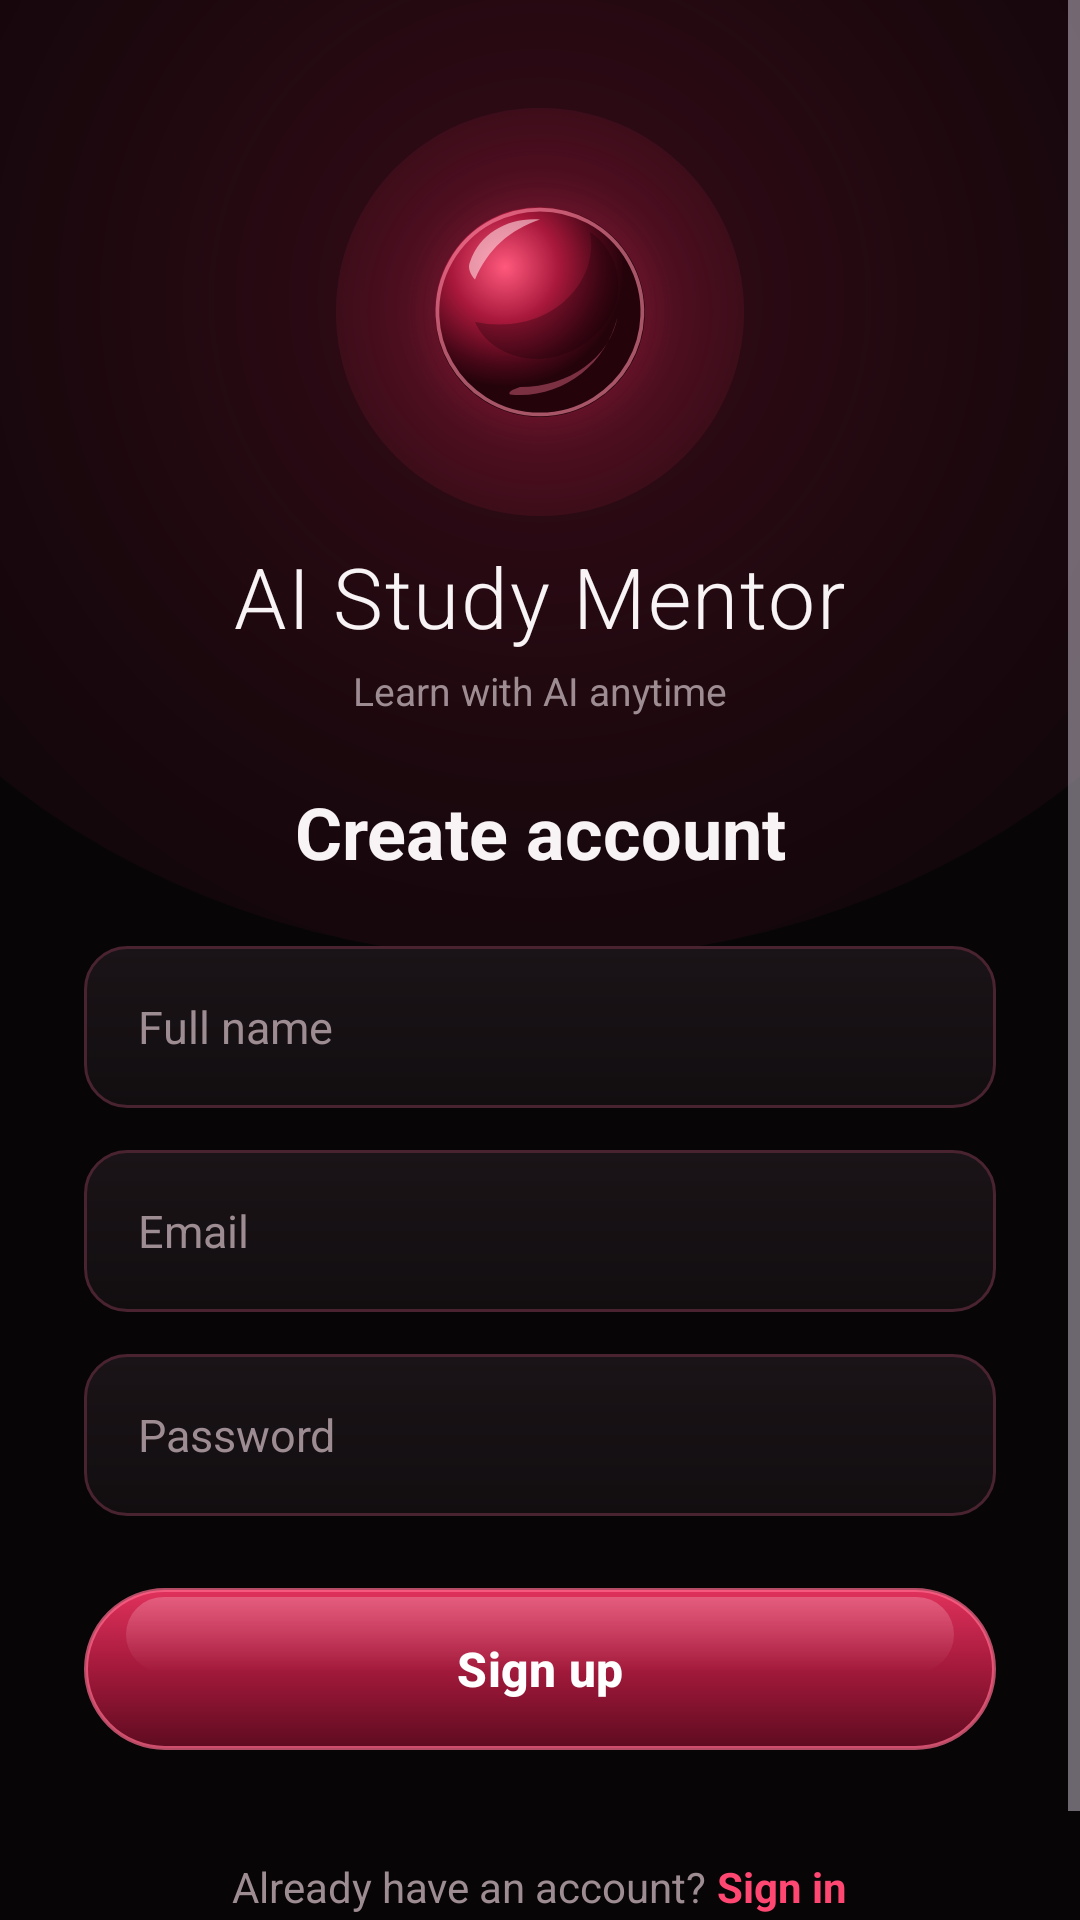

Layout XML and referenced resources for this Android screen:
<!-- AndroidManifest.xml: application theme Theme.AIStudy -->
<!-- res/layout/auth_activity_register.xml -->
<?xml version="1.0" encoding="utf-8"?>
<FrameLayout xmlns:android="http://schemas.android.com/apk/res/android"
    xmlns:app="http://schemas.android.com/apk/res-auto"
    xmlns:tools="http://schemas.android.com/tools"
    android:layout_width="match_parent"
    android:layout_height="match_parent"
    android:background="@color/auth_shell_outer">

    <ScrollView
        android:layout_width="match_parent"
        android:layout_height="match_parent"
        android:background="@drawable/bg_auth_shell_panel"
        android:clipToPadding="false"
        android:fillViewport="true">

        <LinearLayout
            android:layout_width="match_parent"
            android:layout_height="wrap_content"
            android:gravity="center_horizontal"
            android:orientation="vertical"
            android:paddingHorizontal="28dp"
            android:paddingTop="36dp"
            android:paddingBottom="32dp">

            
            <FrameLayout
                android:layout_width="136dp"
                android:layout_height="136dp"
                android:background="@drawable/bg_orb_outer_glow">

                <ImageView
                    android:layout_width="100dp"
                    android:layout_height="100dp"
                    android:layout_gravity="center"
                    android:contentDescription="@null"
                    android:importantForAccessibility="no"
                    android:src="@drawable/ic_crimson_orb" />
            </FrameLayout>

            <TextView
                android:layout_width="wrap_content"
                android:layout_height="wrap_content"
                android:layout_marginTop="8dp"
                android:fontFamily="sans-serif-light"
                android:gravity="center"
                android:letterSpacing="0.02"
                android:text="@string/auth_app_title"
                android:textColor="@color/auth_foreground"
                android:textSize="28sp" />

            <TextView
                android:layout_width="wrap_content"
                android:layout_height="wrap_content"
                android:layout_marginTop="4dp"
                android:gravity="center"
                android:text="@string/auth_app_subtitle"
                android:textColor="@color/auth_muted_foreground"
                android:textSize="13sp" />

            <TextView
                android:id="@+id/tv_auth_title"
                android:layout_width="wrap_content"
                android:layout_height="wrap_content"
                android:layout_marginTop="22dp"
                android:gravity="center"
                android:text="@string/auth_register_title"
                android:textColor="@color/auth_foreground"
                android:textSize="24sp"
                android:textStyle="bold" />

            <TextView
                android:id="@+id/tv_auth_subtitle"
                android:layout_width="match_parent"
                android:layout_height="wrap_content"
                android:gravity="center"
                android:text="@string/auth_register_subtitle"
                android:textColor="@color/auth_muted_foreground"
                android:textSize="12sp"
                android:visibility="gone" />

            <LinearLayout
                android:id="@+id/layout_auth_form"
                android:layout_width="match_parent"
                android:layout_height="wrap_content"
                android:layout_marginTop="22dp"
                android:orientation="vertical">

                <EditText
                    android:id="@+id/edit_full_name"
                    android:layout_width="match_parent"
                    android:layout_height="54dp"
                    android:autofillHints="personName"
                    android:background="@drawable/bg_auth_input"
                    android:hint="@string/auth_label_name"
                    android:importantForAutofill="yes"
                    android:inputType="textPersonName|textCapWords"
                    android:paddingHorizontal="18dp"
                    android:textColor="@color/auth_foreground"
                    android:textColorHint="@color/auth_muted_foreground"
                    android:textSize="15sp" />

                <EditText
                    android:id="@+id/edit_email"
                    android:layout_width="match_parent"
                    android:layout_height="54dp"
                    android:layout_marginTop="14dp"
                    android:autofillHints="emailAddress"
                    android:background="@drawable/bg_auth_input"
                    android:hint="@string/auth_label_email"
                    android:importantForAutofill="yes"
                    android:inputType="textEmailAddress"
                    android:paddingHorizontal="18dp"
                    android:textColor="@color/auth_foreground"
                    android:textColorHint="@color/auth_muted_foreground"
                    android:textSize="15sp" />

                <EditText
                    android:id="@+id/edit_password"
                    android:layout_width="match_parent"
                    android:layout_height="54dp"
                    android:layout_marginTop="14dp"
                    android:autofillHints="newPassword"
                    android:background="@drawable/bg_auth_input"
                    android:hint="@string/auth_label_password"
                    android:importantForAutofill="yes"
                    android:inputType="textPassword"
                    android:paddingHorizontal="18dp"
                    android:textColor="@color/auth_foreground"
                    android:textColorHint="@color/auth_muted_foreground"
                    android:textSize="15sp" />

                <com.google.android.material.button.MaterialButton
                    android:id="@+id/btn_submit"
                    android:layout_width="match_parent"
                    android:layout_height="54dp"
                    android:layout_marginTop="24dp"
                    android:background="@drawable/bg_auth_button"
                    android:insetTop="0dp"
                    android:insetBottom="0dp"
                    android:stateListAnimator="@null"
                    android:text="@string/auth_register_submit"
                    android:textAllCaps="false"
                    android:textColor="@color/auth_primary_foreground"
                    android:textSize="16sp"
                    android:textStyle="bold"
                    app:backgroundTint="@null"
                    app:cornerRadius="999dp"
                    app:rippleColor="#33FFFFFF"
                    tools:ignore="UnusedAttribute" />
            </LinearLayout>

            <View
                android:layout_width="match_parent"
                android:layout_height="0dp"
                android:layout_weight="1" />

            <LinearLayout
                android:id="@+id/btn_toggle_mode"
                android:layout_width="wrap_content"
                android:layout_height="wrap_content"
                android:layout_marginTop="28dp"
                android:clickable="true"
                android:focusable="true"
                android:gravity="center"
                android:orientation="horizontal"
                android:padding="8dp">

                <TextView
                    android:layout_width="wrap_content"
                    android:layout_height="wrap_content"
                    android:text="Already have an account? "
                    android:textColor="@color/auth_muted_foreground"
                    android:textSize="14sp" />

                <TextView
                    android:layout_width="wrap_content"
                    android:layout_height="wrap_content"
                    android:text="Sign in"
                    android:textColor="@color/auth_brand_bright"
                    android:textSize="14sp"
                    android:textStyle="bold" />
            </LinearLayout>
        </LinearLayout>
    </ScrollView>
</FrameLayout>
<!-- resources referenced by this layout -->
<resources>
  <color name="auth_brand_bright">#FF4772</color>
  <color name="auth_foreground">#F8F3F5</color>
  <color name="auth_muted_foreground">#9E8C93</color>
  <color name="auth_primary_foreground">#FFFFFF</color>
  <color name="auth_shell_outer">#060405</color>
  <!-- drawable bg_auth_input (drawable) -->
  <?xml version="1.0" encoding="utf-8"?>
  <shape xmlns:android="http://schemas.android.com/apk/res/android"
      android:shape="rectangle">
      <gradient
          android:angle="270"
          android:endColor="#120E10"
          android:startColor="#1A1317" />
      <corners android:radius="14dp" />
      <stroke
          android:width="1dp"
          android:color="#4A2330" />
  </shape>
  <!-- drawable bg_auth_shell_panel (drawable) -->
  <?xml version="1.0" encoding="utf-8"?>
  <layer-list xmlns:android="http://schemas.android.com/apk/res/android">
      <item>
          <shape android:shape="rectangle">
              <solid android:color="#080507" />
          </shape>
      </item>
      <item
          android:bottom="320dp"
          android:left="-80dp"
          android:right="-80dp"
          android:top="-120dp">
          <shape android:shape="oval">
              <gradient
                  android:centerColor="#268A1533"
                  android:endColor="#00080507"
                  android:gradientRadius="320dp"
                  android:startColor="#4D9E193B"
                  android:type="radial" />
          </shape>
      </item>
  </layer-list>
  <!-- drawable bg_orb_outer_glow (drawable) -->
  <?xml version="1.0" encoding="utf-8"?>
  <shape xmlns:android="http://schemas.android.com/apk/res/android"
      android:shape="oval">
      <gradient
          android:centerColor="#40A6193D"
          android:endColor="#00090608"
          android:gradientRadius="95dp"
          android:startColor="#80E02F5A"
          android:type="radial" />
  </shape>
  <string name="auth_app_subtitle">Learn with AI anytime</string>
  <string name="auth_app_title">AI Study Mentor</string>
  <string name="auth_label_email">Email</string>
  <string name="auth_label_name">Full name</string>
  <string name="auth_label_password">Password</string>
  <string name="auth_register_submit">Sign up</string>
  <string name="auth_register_subtitle">Start saving question history and XP to your account.</string>
  <string name="auth_register_title">Create account</string>
  <style name="Theme.AIStudy" parent="Base.Theme.AIStudy" />
  <style name="Base.Theme.AIStudy" parent="Theme.Material3.Dark.NoActionBar">
          <item name="colorPrimary">@color/auth_brand</item>
          <item name="colorOnPrimary">@color/auth_primary_foreground</item>
          <item name="android:windowBackground">@color/auth_background</item>
          <item name="android:statusBarColor">@android:color/transparent</item>
          <item name="android:navigationBarColor">@color/auth_background</item>
          <item name="android:windowLightStatusBar">false</item>
      </style>
  <color name="auth_brand">#C8234B</color>
  <color name="auth_background">#090608</color>
</resources>
